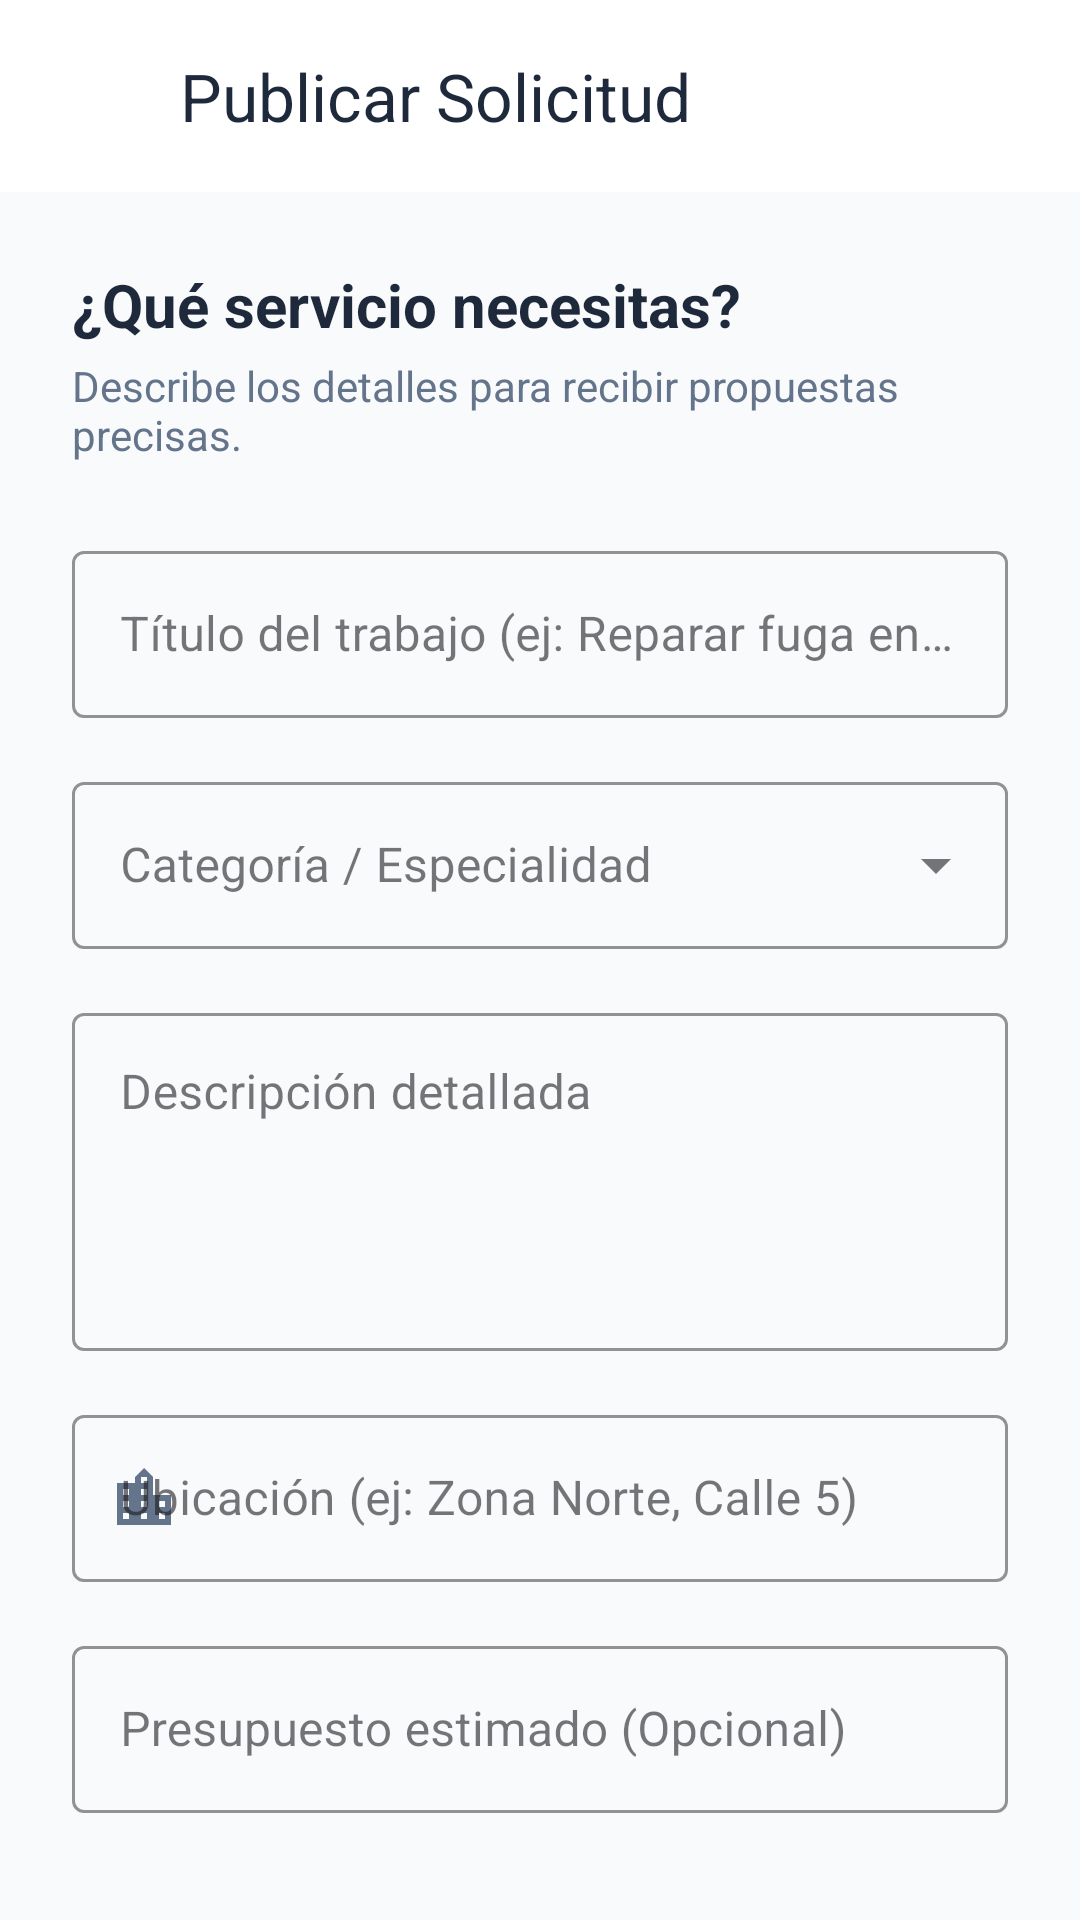

The Android layout XML behind this screen, and the referenced resources:
<!-- AndroidManifest.xml: application theme Theme.ServiHub -->
<!-- res/layout/activity_post_request.xml -->
<?xml version="1.0" encoding="utf-8"?>
<androidx.coordinatorlayout.widget.CoordinatorLayout xmlns:android="http://schemas.android.com/apk/res/android"
    xmlns:app="http://schemas.android.com/apk/res-auto"
    xmlns:tools="http://schemas.android.com/tools"
    android:layout_width="match_parent"
    android:layout_height="match_parent"
    android:background="#F8FAFC"
    tools:context=".ui.PostRequestActivity">

    <com.google.android.material.appbar.AppBarLayout
        android:layout_width="match_parent"
        android:layout_height="wrap_content"
        android:background="@color/white"
        app:elevation="0dp">

        <androidx.appcompat.widget.Toolbar
            android:id="@+id/toolbar"
            android:layout_width="match_parent"
            android:layout_height="?attr/actionBarSize"
            app:navigationIcon="@drawable/ic_back"
            app:title="Publicar Solicitud"
            app:titleTextColor="#1E293B" />
    </com.google.android.material.appbar.AppBarLayout>

    <androidx.core.widget.NestedScrollView
        android:layout_width="match_parent"
        android:layout_height="match_parent"
        app:layout_behavior="@string/appbar_scrolling_view_behavior">

        <LinearLayout
            android:layout_width="match_parent"
            android:layout_height="wrap_content"
            android:orientation="vertical"
            android:padding="24dp">

            <TextView
                android:layout_width="wrap_content"
                android:layout_height="wrap_content"
                android:text="¿Qué servicio necesitas?"
                android:textColor="#1E293B"
                android:textSize="20sp"
                android:textStyle="bold" />

            <TextView
                android:layout_width="wrap_content"
                android:layout_height="wrap_content"
                android:layout_marginTop="4dp"
                android:text="Describe los detalles para recibir propuestas precisas."
                android:textColor="#64748B"
                android:textSize="14sp" />

            <com.google.android.material.textfield.TextInputLayout
                style="@style/Widget.MaterialComponents.TextInputLayout.OutlinedBox"
                android:layout_width="match_parent"
                android:layout_height="wrap_content"
                android:layout_marginTop="24dp"
                android:hint="Título del trabajo (ej: Reparar fuga en cocina)"
                app:boxStrokeColor="#64748B"
                app:hintTextColor="#64748B">

                <com.google.android.material.textfield.TextInputEditText
                    android:id="@+id/etTitle"
                    android:layout_width="match_parent"
                    android:layout_height="wrap_content"
                    android:inputType="textCapSentences" />
            </com.google.android.material.textfield.TextInputLayout>

            <com.google.android.material.textfield.TextInputLayout
                style="@style/Widget.MaterialComponents.TextInputLayout.OutlinedBox.ExposedDropdownMenu"
                android:layout_width="match_parent"
                android:layout_height="wrap_content"
                android:layout_marginTop="16dp"
                android:hint="Categoría / Especialidad"
                app:boxStrokeColor="#64748B"
                app:hintTextColor="#64748B">

                <AutoCompleteTextView
                    android:id="@+id/autoCompleteCategory"
                    android:layout_width="match_parent"
                    android:layout_height="wrap_content"
                    android:inputType="none" />
            </com.google.android.material.textfield.TextInputLayout>

            <com.google.android.material.textfield.TextInputLayout
                style="@style/Widget.MaterialComponents.TextInputLayout.OutlinedBox"
                android:layout_width="match_parent"
                android:layout_height="wrap_content"
                android:layout_marginTop="16dp"
                android:hint="Descripción detallada"
                app:boxStrokeColor="#64748B"
                app:hintTextColor="#64748B">

                <com.google.android.material.textfield.TextInputEditText
                    android:id="@+id/etDescription"
                    android:layout_width="match_parent"
                    android:layout_height="wrap_content"
                    android:gravity="top"
                    android:inputType="textMultiLine"
                    android:minLines="4" />
            </com.google.android.material.textfield.TextInputLayout>

            <com.google.android.material.textfield.TextInputLayout
                style="@style/Widget.MaterialComponents.TextInputLayout.OutlinedBox"
                android:layout_width="match_parent"
                android:layout_height="wrap_content"
                android:layout_marginTop="16dp"
                android:hint="Ubicación (ej: Zona Norte, Calle 5)"
                app:boxStrokeColor="#64748B"
                app:hintTextColor="#64748B"
                app:startIconDrawable="@drawable/ic_city"
                app:startIconTint="#64748B">

                <com.google.android.material.textfield.TextInputEditText
                    android:id="@+id/etLocation"
                    android:layout_width="match_parent"
                    android:layout_height="wrap_content"
                    android:inputType="textCapSentences" />
            </com.google.android.material.textfield.TextInputLayout>

            <com.google.android.material.textfield.TextInputLayout
                style="@style/Widget.MaterialComponents.TextInputLayout.OutlinedBox"
                android:layout_width="match_parent"
                android:layout_height="wrap_content"
                android:layout_marginTop="16dp"
                android:hint="Presupuesto estimado (Opcional)"
                app:boxStrokeColor="#64748B"
                app:hintTextColor="#64748B"
                app:prefixText="$"
                app:prefixTextColor="#1E293B">

                <com.google.android.material.textfield.TextInputEditText
                    android:id="@+id/etBudget"
                    android:layout_width="match_parent"
                    android:layout_height="wrap_content"
                    android:inputType="numberDecimal" />
            </com.google.android.material.textfield.TextInputLayout>

            <com.google.android.material.button.MaterialButton
                android:id="@+id/btnPublish"
                android:layout_width="match_parent"
                android:layout_height="56dp"
                android:layout_marginTop="32dp"
                android:layout_marginBottom="32dp"
                android:backgroundTint="#0F172A"
                android:text="Publicar Solicitud"
                android:textAllCaps="false"
                android:textColor="@color/white"
                android:textSize="16sp"
                android:textStyle="bold"
                app:cornerRadius="12dp"
                app:elevation="4dp" />

        </LinearLayout>
    </androidx.core.widget.NestedScrollView>

</androidx.coordinatorlayout.widget.CoordinatorLayout>
<!-- resources referenced by this layout -->
<resources>
  <color name="white">#FFFFFF</color>
  <!-- drawable ic_back (drawable) -->
  <vector xmlns:android="http://schemas.android.com/apk/res/android"
      android:width="24dp"
      android:height="24dp"
      android:viewportWidth="24"
      android:viewportHeight="24"
      android:tint="#FFFFFF">
      <path
          android:fillColor="@android:color/white"
          android:pathData="M20,11H7.83l5.59,-5.59L12,4l-8,8 8,8 1.41,-1.41L7.83,13H20V11z"/>
  </vector>
  <!-- drawable ic_city (drawable) -->
  <vector xmlns:android="http://schemas.android.com/apk/res/android"
      android:width="24dp"
      android:height="24dp"
      android:viewportWidth="24"
      android:viewportHeight="24"
      android:tint="#FFFFFF">
      <path
          android:fillColor="@android:color/white"
          android:pathData="M15,11V5l-3,-3-3,3v2H3v14h18V11H15zM7,19H5v-2h2V19zM7,15H5v-2h2V15zM7,11H5V9h2V11zM13,19h-2v-2h2V19zM13,15h-2v-2h2V15zM13,11h-2V9h2V11zM13,7h-2V5h2V7zM19,19h-2v-2h2V19zM19,15h-2v-2h2V15z"/>
  </vector>
  <style name="Theme.ServiHub" parent="Theme.Material3.Light.NoActionBar">
          
          <item name="colorPrimary">@color/primary</item>
          <item name="colorOnPrimary">@color/white</item>
          <item name="colorSecondary">@color/secondary</item>
          <item name="colorOnSecondary">@color/white</item>
  
          
          <item name="android:statusBarColor">@color/background</item>
          <item name="android:navigationBarColor">@color/background</item>
          <item name="android:windowBackground">@color/background</item>
  
          
          <item name="android:windowLightStatusBar">true</item>
      </style>
  <color name="primary">#000000</color>
  <color name="secondary">#FF3B5C</color>
  <color name="background">#F8FAFC</color>
</resources>
